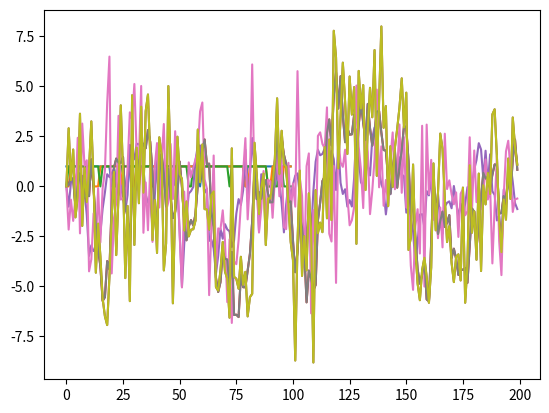

The matplotlib source for this figure:
import numpy as np
from matplotlib import pyplot as plt

T = 100
x = np.zeros(shape=T, dtype=np.int32)
alpha  = 0.1
gamma = 0.5
P = np.matrix([[1-gamma, gamma], [alpha, 1-alpha]])
x[0] = np.random.binomial(n=1, p=0.5, size=1)
for t in range(1, T):
    x[t] = np.random.binomial(
        n=1, 
        p=P[x[t-1], 1],
        size=1)
x

P # Matrix of transition probabilities

N = 3
x = np.zeros(shape=(N, T), dtype=np.int32)

x[:,0] = np.random.binomial(n=1, p=0.5, size=N)
for t in range(1, T):
    x[:, t] = np.random.binomial(n=1, p=P[x[:, t-1],1]).ravel()

plt.plot(x.T)

x

A = np.matrix([[0.8, 0, -0.1],
               [0, 0.8, 0.5],
               [0.1, 0, 0.8]])
H = np.matrix([[0, 1, 0],
               [0, 0, 1]])

A

n = 3
m = 2
T = 200
epsilon = np.random.normal(0, 1, size=(n, T))
delta = np.random.normal(0, 2, size=(m, T))

z = np.zeros(shape=(n, T)) # hidden
x = np.zeros(shape=(m, T)) # observed
for t in range(1, T):
    z[:, t] = np.dot(A, z[:, t-1]) + epsilon[:, t]
    x[:, t] = np.dot(H, z[:, t]) + delta[:, t]

plt.plot(z[1, :])
plt.plot(z[2, :])
#plt.plot(x[0, :])

plt.plot(x[0, :])
plt.plot(x[1, :])

plt.plot(z[1, :])
plt.plot(x[0, :])